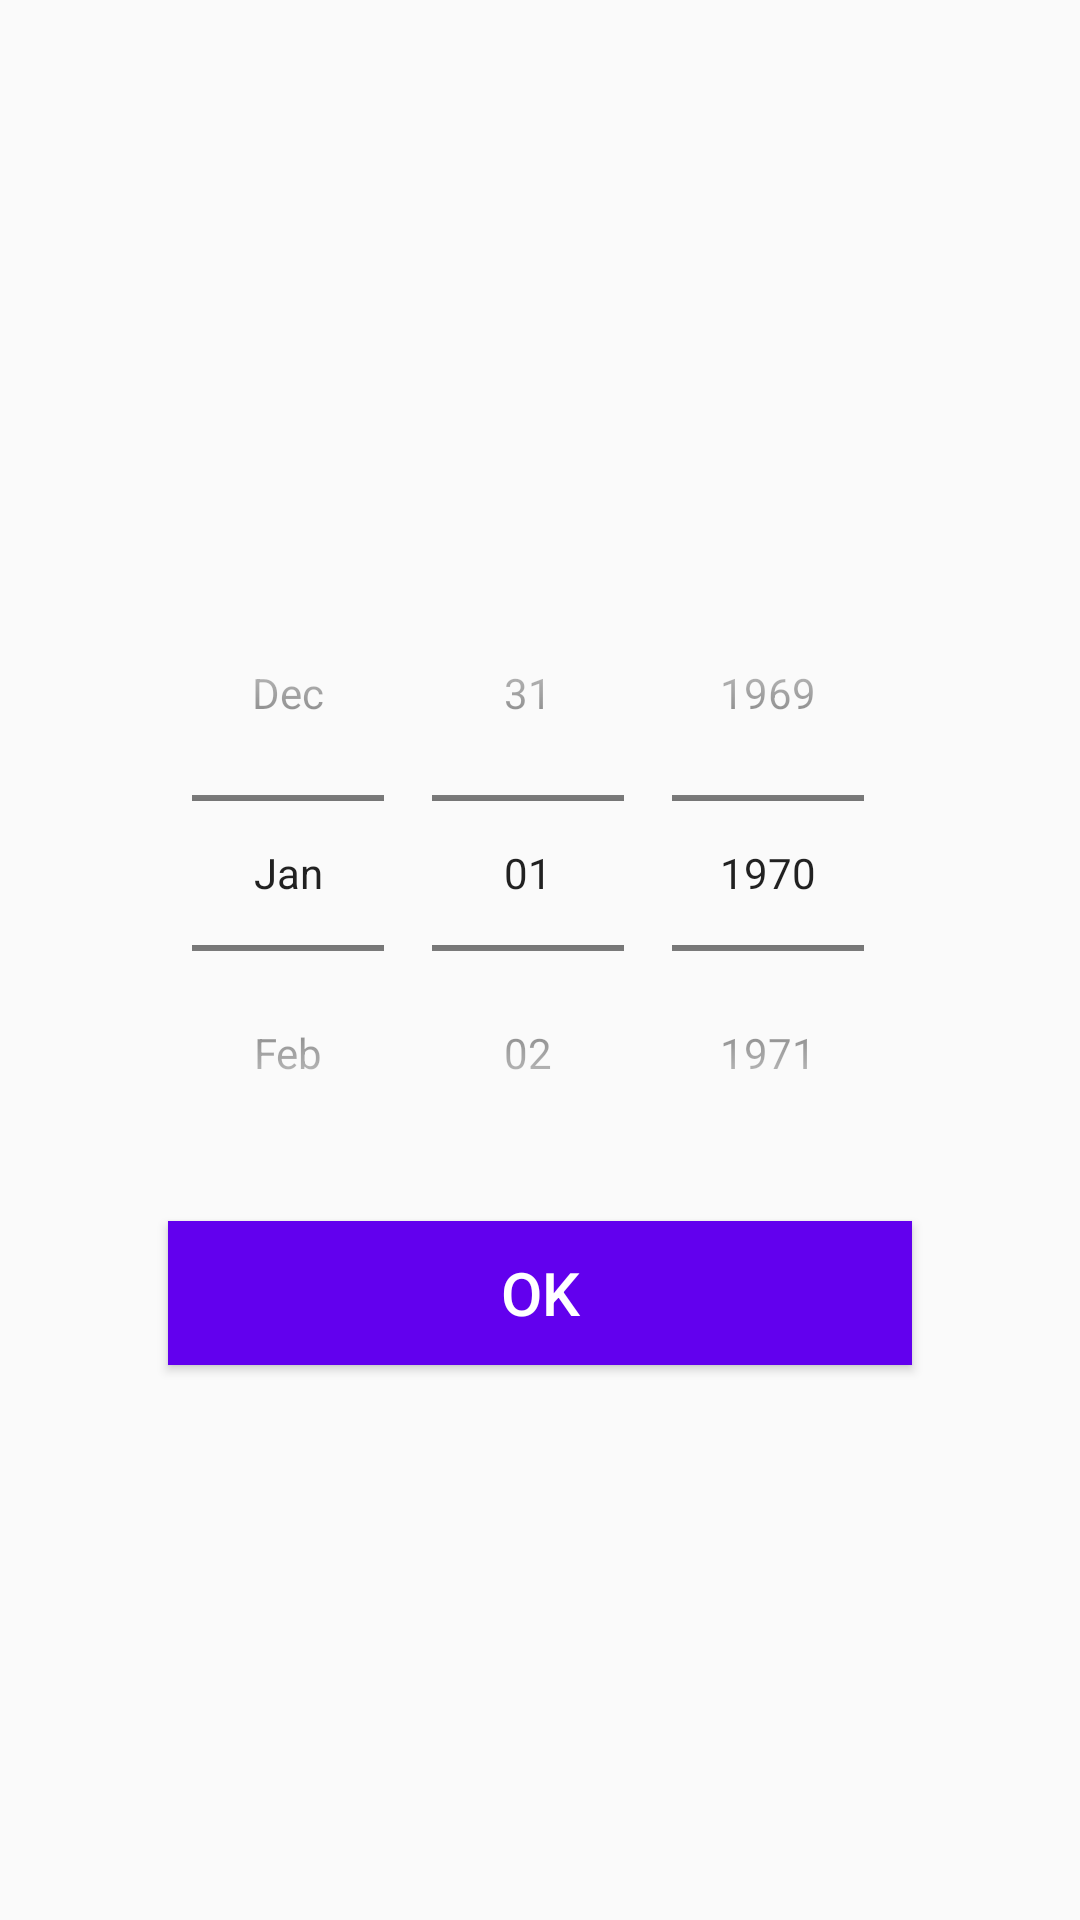

Write the Android layout XML for this screen, with the resource values it uses.
<!-- AndroidManifest.xml: application theme AppTheme -->
<!-- res/layout/fragment_calendar.xml -->
<?xml version="1.0" encoding="utf-8"?>
<LinearLayout xmlns:android="http://schemas.android.com/apk/res/android"
    android:orientation="vertical"
    android:layout_width="match_parent"
    android:layout_height="match_parent"
    android:weightSum="1"
    android:gravity="center"
    android:id="@+id/fragment_calendar">


    <DatePicker
        android:id="@+id/simpleDatePicker"
        android:layout_width="match_parent"
        android:layout_height="wrap_content"
        android:calendarViewShown="false"
        android:datePickerMode="spinner" />

    <Button
        android:id="@+id/picDate"
        android:layout_width="248dp"
        android:layout_height="wrap_content"
        android:layout_marginLeft="75dp"
        android:layout_marginRight="75dp"
        android:layout_marginTop="10dp"
        android:text="@string/ok"
        android:textSize="20dp"
        android:textColor="#FFF"
        android:onClick="datePicker"
        android:background="@color/colorPrimary"/>

    

    

</LinearLayout>
<!-- resources referenced by this layout -->
<resources>
  <string name="ok" translatable="false">OK</string>
  <style name="AppTheme" parent="Theme.AppCompat.Light.DarkActionBar">
          
          <item name="colorPrimary">@color/colorPrimary</item>
          <item name="colorPrimaryDark">@color/colorPrimaryDark</item>
          <item name="colorAccent">@color/colorAccent</item>
      </style>
  <!-- not gathered from this repository: default colours our renderer supplied (Android Studio template values) -->
  <color name="colorPrimary">#FF6200EE</color>
  <color name="colorPrimaryDark">#FF3700B3</color>
  <color name="colorAccent">#FF03DAC5</color>
</resources>
